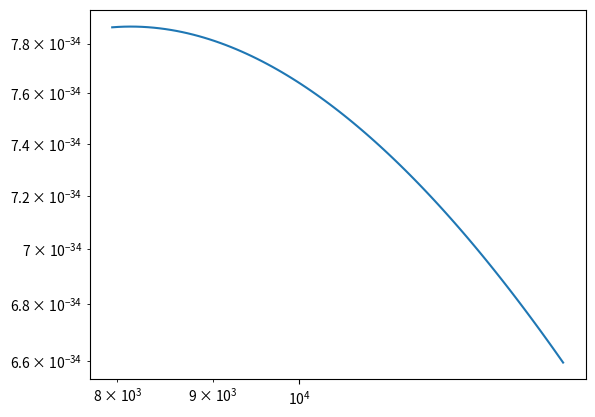

Write Python code to recreate this figure.
import numpy as np
import matplotlib.pyplot as plt
from scipy.integrate import quad
from scipy.interpolate import interp1d

"""
CF88数据库
http://www.nuclear.csdb.cn/data/CF88/

Q    反应Q值，单位MeV
T9   反应温度，单位GK=10^9K
T9nm 反应温度，单位(T9)^(n/m)
rates experss as NA<σv>, NA for A
       units of (cm^3/mol)^(N-1)/s, N for number of body reaction

"""


def O16O16(T9):
    """    
    O16 + O16 -> Ne20 + He4
    O16+O16 (S32)
    Q159 = 16.542
    f159 = 7.10e+36/T923*exp(-135.93/T913-0.629*T923-0.445*T943
    |       +0.0103*T9**2)
    """
    Q = 16.542
    T9nm = lambda n,m: T9**(n/m)
    f = 7.10e+36/T9nm(2,3)*np.exp(-135.93/T9nm(1,3)-0.629*T9nm(2,3)-0.445*T9nm(4,3)
                                     +0.0103*T9**2)
    return Q, f


def DT(T9):
    """   
    Q11 = 17.589
    f11 = 8.09e+10/T923*exp(-4.524/T913-(T9/0.120)**2)*(1.0+0.092
    |      *T913+1.80*T923+1.16*T9+10.52*T943+17.24*T953)
    |      +8.73e+08/T923*exp(-0.523/T9)
    """
    Q = 17.589
    T9nm = lambda n,m: T9**(n/m)
    f = 8.09e+10/T9nm(2,3)*np.exp(-4.524/T9nm(1,3)-(T9/0.120)**2)*(1.0+0.092
                                     *T9nm(1,3)+1.80*T9nm(2,3)+1.16*T9+10.52*T9nm(4,3)+17.24*T9nm(5,3)
                                     )+8.73e+08/T9nm(2,3)*np.exp(-0.523/T9)
    return Q, f

def O16mbar():
    '''
    data from EXFOR 
    https://www-nds.iaea.org/exfor/servlet/X4sSearch5?reacc=8-O-16(8-O-16%2CA)14-SI-28%2C%2CSIG
                MEV        MB
                7.95       0.0919
                8.25       0.235
                8.45       0.448
                8.66       0.719
                8.86       1.30
                9.13       1.91
                9.34       3.05
                9.56       4.16
                9.78       5.77
                10.00       7.37
                10.22       9.46
                10.45      12.4
                10.67      15.4
                10.91      18.7
                11.14      22.9
                11.37      25.4
                11.61      27.6
                11.79      31.6
                12.10      34.1
                12.33      36.2
                12.63      37.2
                12.87      39.6
                13.10      42.8
                13.34      42.8
                13.58      46.6
                13.83      51.5`
    '''
    MeV = np.array([7.95,8.25,8.45,8.66,8.86,9.13,9.34,9.56,9.78,
                    10.00,10.22,10.45,10.67,10.91,11.14,11.37,11.61,
                    11.79,12.10,12.33,12.63,12.87,13.10,13.34,13.58,13.83])
    MB  = np.array([0.0919,0.235,0.448,0.719,1.30,1.91,3.05,4.16,
                    5.77,7.37,9.46,12.4,15.4,18.7,22.9,25.4,27.6,
                    31.6,34.1,36.2,37.2,39.6,42.8,42.8,46.6,51.5])
    # 多项式插值
    #MeV = np.linspace(7.95,13.83,10000)
    # MBi = interp1d(MeV,MB,kind='cubic')
    # # 通过多项式拟合
    # p = np.polyfit(MeV,MB,3)

    # M = np.linspace(7.95,13.83,10000)
    # plt.figure()
    # plt.plot(M,MBi(M),label='inter')
    # plt.plot(M,np.polyval(p,M),label='polyfig')
    # plt.scatter(MeV,MB,label='data')
    # plt.show()
    return MeV, MB

def mbar2rate(m1:float,m2:float,T1:float,T2:float,MeV,MB):
    '''
    T1, T2 -> MeV
    mBar -> reactionrate
    means <σv>
    [Nevins00]
    <σv> = sqrt(8/(pi*mr)) * (kbTr)**(-3/2) * integral(0,inf)(sigma(E)*E*exp(-E/kbTr)dE)
    mr = m1*m2/(m1+m2)
    Tr = (m1*T1 + m2*T2)/(m1+m2)

    '''
    kbev = 1/11604.51812    #eV/K
    Tr = (m1*T1 + m2*T2)/(m1+m2)
    kbTr = Tr #MeV
    mr = m1*m2/(m1+m2)
    # 处理离散数据 MeV, MB
    sigma = interp1d(MeV,MB,kind='cubic')
    # integral
    # for tr in Tr:
    #     integrand = lambda E: sigma(E)*E*np.exp(-E/kbTr)
    #     rate, _ = quad(integrand,0,np.inf)
    #     rate = np.sqrt(8/(np.pi*mr)) * (kbTr)**(-3/2) * rate
    integrand = lambda E: sigma(E)*(1e-3)*E*np.exp(-E/kbTr)
    rate, _ = quad(integrand,MeV[0],MeV[-1])
    rate = np.sqrt(8/(np.pi*mr)) * (kbTr)**(-3/2) * rate
    return rate

    
   

if __name__ == '__main__':
    # T9  = np.linspace(1e-3, 10, 100,endpoint=True)
    # #Q159, f159 = O16O16(T9)
    # Q159, f159 = DT(T9)
    # print(f159)

    # plt.figure()
    # plt.loglog(T9, f159)
    # plt.xlabel('T9')
    # plt.ylabel('rate')
    # plt.title('O16+O16')
    # plt.show()
    MeV, MB = O16mbar()
    MB *= 1e-3 * 1e-28
    mev = np.linspace(MeV[0],MeV[-1],100,endpoint=True)
    rate = np.array([])
    plt.figure()
    for i in mev:
        print(i)
        rate = np.append(rate,mbar2rate(16,16,i,i,MeV,MB))
    plt.loglog(mev*1e3,rate)
    plt.show()
        